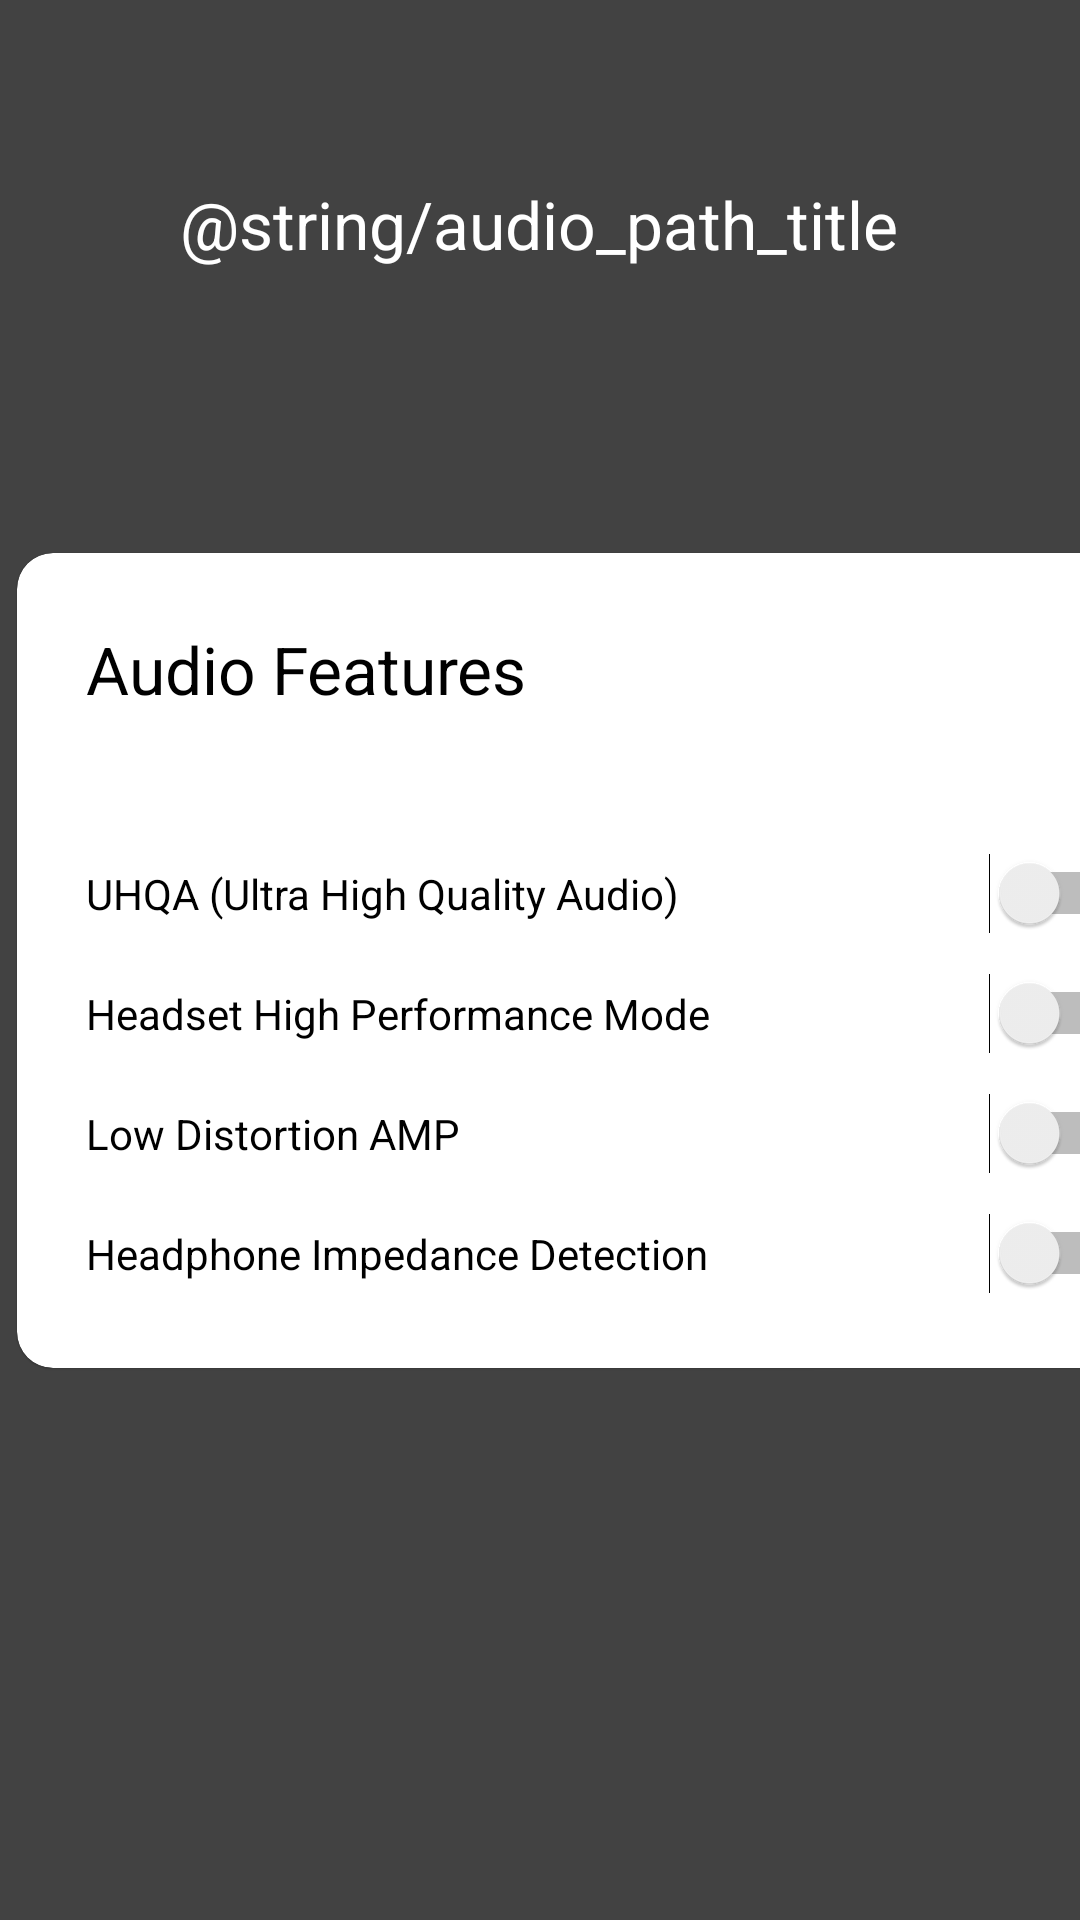

Here is an Android app screen rendered from its layout file. Give the layout XML and the strings, colors and styles it references.
<!-- AndroidManifest.xml: application theme AppTheme -->
<!-- res/layout/audio_path_layout.xml -->
<?xml version="1.0" encoding="utf-8"?>
<android.support.constraint.ConstraintLayout xmlns:android="http://schemas.android.com/apk/res/android"
    android:layout_width="match_parent"
    android:layout_height="match_parent"
    xmlns:tools="http://schemas.android.com/tools"
    xmlns:app="http://schemas.android.com/apk/res-auto"
    android:background="#424242"
    tools:context=".audio_path">

    <TextView
        android:id="@+id/textView2"
        android:layout_width="wrap_content"
        android:layout_height="wrap_content"
        android:text="@string/audio_path_title"
        android:textAppearance="@style/TextAppearance.AppCompat.Large"
        android:textColor="#ffffff"
        app:layout_constraintBottom_toBottomOf="parent"
        app:layout_constraintEnd_toEndOf="parent"
        app:layout_constraintHorizontal_bias="0.496"
        app:layout_constraintStart_toStartOf="parent"
        app:layout_constraintTop_toTopOf="parent"
        app:layout_constraintVertical_bias="0.098" />

    <android.support.v7.widget.CardView
        android:id="@+id/cv_main"
        android:layout_width="410dp"
        android:layout_height="285dp"
        app:cardCornerRadius="12sp"
        app:cardElevation="0.4sp"
        app:cardUseCompatPadding="true"
        app:layout_constraintBottom_toBottomOf="parent"
        app:layout_constraintEnd_toEndOf="parent"
        app:layout_constraintHorizontal_bias="0.0"
        app:layout_constraintStart_toStartOf="parent"
        app:layout_constraintTop_toTopOf="parent">

        <RelativeLayout xmlns:android="http://schemas.android.com/apk/res/android"
            xmlns:app="http://schemas.android.com/apk/res-auto"
            xmlns:tools="http://schemas.android.com/tools"
            android:layout_width="match_parent"
            android:layout_height="270dp">

            <TextView
                android:id="@+id/textView3"
                android:layout_width="wrap_content"
                android:layout_height="31dp"
                android:layout_marginVertical="24dp"
                android:layout_marginLeft="23dp"
                android:text="@string/secondary_text"
                android:textAppearance="@style/TextAppearance.AppCompat.Large"
                android:textColor="#000000" />

            <Switch
                android:id="@+id/uhqa"
                android:layout_width="355dp"
                android:layout_height="25dp"
                android:layout_marginVertical="100dp"
                android:layout_marginLeft="23dp"
                android:text="@string/uhqa_text"
                android:textColor="#000000"
                android:textOff="@string/uhqa_text_off"
                android:textOn="@string/uhqa_text_on" />

            <Switch
                android:id="@+id/hph"
                android:layout_width="355dp"
                android:layout_height="25dp"
                android:layout_marginVertical="140dp"
                android:layout_marginLeft="23dp"
                android:text="@string/hph_text"
                android:textColor="#000000"
                android:textOff="@string/hph_text_off"
                android:textOn="@string/hph_text_on" />

            <Switch
                android:id="@+id/amp"
                android:layout_width="355dp"
                android:layout_height="25dp"
                android:layout_marginVertical="180dp"
                android:layout_marginLeft="23dp"
                android:text="@string/amp_text"
                android:textColor="#000000"
                android:textOff="@string/amp_text_off"
                android:textOn="@string/amp_text_on" />

            <Switch
                android:id="@+id/impedance"
                android:layout_width="355dp"
                android:layout_height="25dp"
                android:layout_marginVertical="220dp"
                android:layout_marginLeft="23dp"
                android:text="@string/impedance_text"
                android:textColor="#000000"
                android:textOff="@string/impedance_text_off"
                android:textOn="@string/impedance_text_on" />

        </RelativeLayout>

    </android.support.v7.widget.CardView>

</android.support.constraint.ConstraintLayout>
<!-- resources referenced by this layout -->
<resources>
  <string name="amp_text">Low Distortion AMP</string>
  <string name="amp_text_off">Low Distortion AMP is not active</string>
  <string name="amp_text_on">Low Distortion AMP is active</string>
  <string name="hph_text">Headset High Performance Mode</string>
  <string name="hph_text_off">Headset High Performance Mode is not active</string>
  <string name="hph_text_on">Headset High Performance Mode is active</string>
  <string name="impedance_text">Headphone Impedance Detection</string>
  <string name="impedance_text_off">Headphone Impedance Detection is not active</string>
  <string name="impedance_text_on">Headphone Impedance Detection is active</string>
  <string name="secondary_text">Audio Features</string>
  <string name="uhqa_text">UHQA (Ultra High Quality Audio)</string>
  <string name="uhqa_text_off">Ultra High Quality Audio is not active</string>
  <string name="uhqa_text_on">Ultra High Quality Audio is active</string>
  <style name="AppTheme" parent="Theme.AppCompat.Light.DarkActionBar">
          
          <item name="colorPrimary">@color/color_app_bar</item>
          <item name="colorPrimaryDark">@color/color_app_bar_dark</item>
          <item name="colorAccent">@color/color_accent</item>
      </style>
  <color name="color_app_bar">#0D47A1</color>
  <color name="color_app_bar_dark">#0D47A1</color>
  <color name="color_accent">#01579B</color>
</resources>
